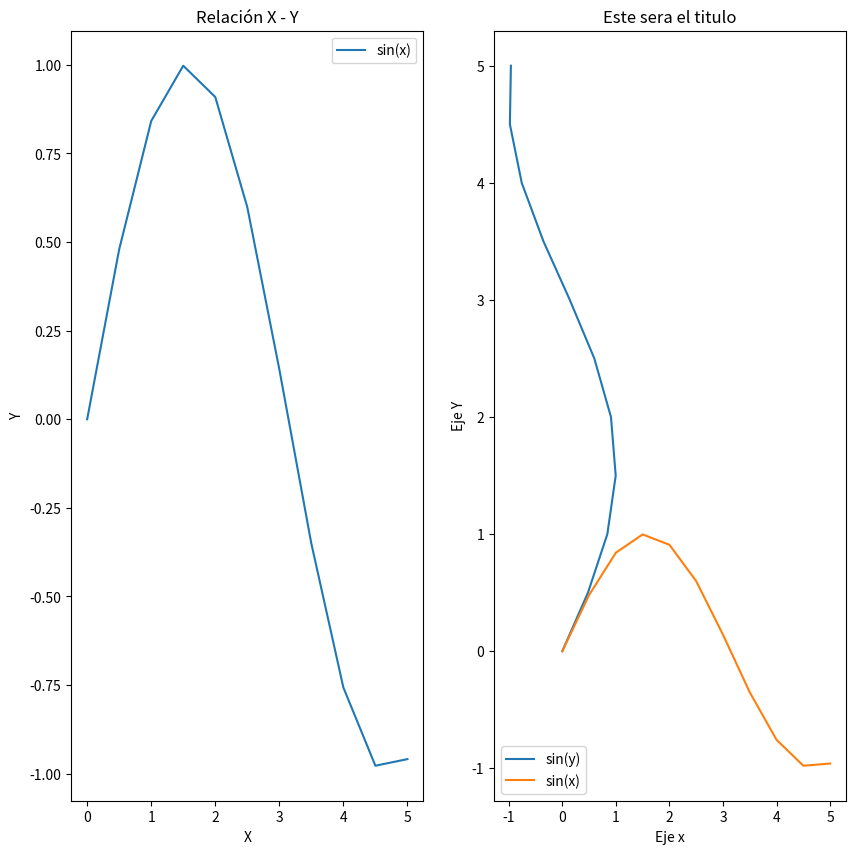

Source code (Python):
import numpy as np
import matplotlib.pyplot as plt

X = np.linspace(0, 5, 11)
Y = np.sin(X)

fig, axes = plt.subplots(1,2, figsize = (10,10))
axes[0].plot(X,Y, label="sin(x)")
axes[0].set_title("Relación X - Y")
axes[0].set_ylabel("Y")
axes[0].set_xlabel("X")
axes[0].legend()
axes[1].plot(Y,X, label = "sin(y)")
axes[1].set_title("Relación Y - X")
axes[1].set_ylabel("Y")
axes[1].set_xlabel("X")
axes[1].legend()
fig.show()


#Otra forma
plt.plot(X,Y, label = "sin(x)")
plt.title("Este sera el titulo")
plt.xlabel("Eje x")
plt.ylabel("Eje Y")
plt.legend(loc = "lower left")
plt.show()
